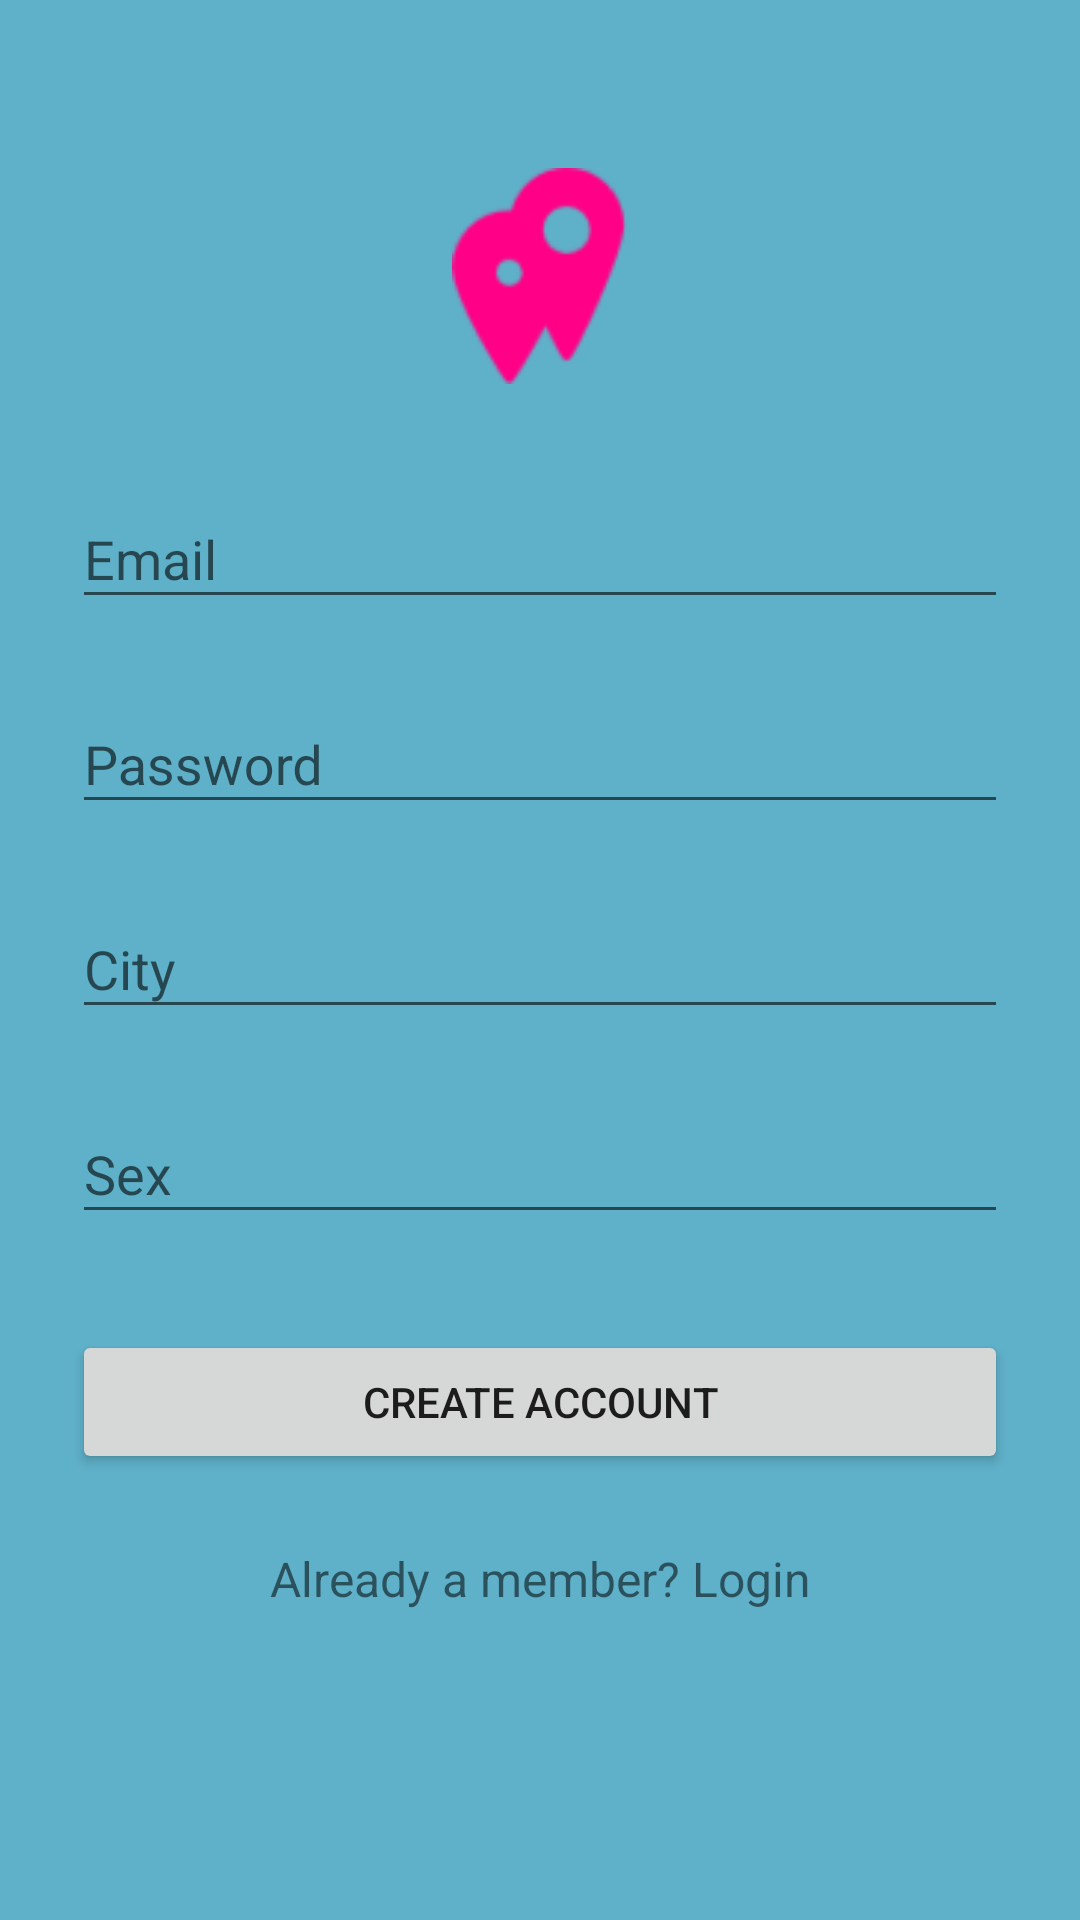

Layout XML and referenced resources for this Android screen:
<!-- AndroidManifest.xml: application theme AppTheme -->
<!-- res/layout/activity_signup2.xml -->
<?xml version="1.0" encoding="utf-8"?>
<ScrollView
    xmlns:android="http://schemas.android.com/apk/res/android"
    android:layout_width="fill_parent"
    android:layout_height="fill_parent"
    android:background="#5fb0c9"
    android:fitsSystemWindows="true">

    <LinearLayout
        android:orientation="vertical"
        android:layout_width="match_parent"
        android:layout_height="wrap_content"
        android:paddingTop="56dp"
        android:paddingLeft="24dp"
        android:paddingRight="24dp">

        <ImageView android:src="@drawable/login"
            android:layout_width="wrap_content"
            android:layout_height="72dp"
            android:layout_marginBottom="18dp"
            android:layout_gravity="center_horizontal" />

        
        <android.support.design.widget.TextInputLayout
            android:layout_width="match_parent"
            android:layout_height="wrap_content"
            android:layout_marginTop="8dp"
            android:layout_marginBottom="8dp">
            <EditText android:id="@+id/input_email"
                android:layout_width="match_parent"
                android:layout_height="wrap_content"
                android:drawableTint="#FF4081"
                android:inputType="textEmailAddress"
                android:hint="Email" />
        </android.support.design.widget.TextInputLayout>

        
        <android.support.design.widget.TextInputLayout
            android:layout_width="match_parent"
            android:layout_height="wrap_content"
            android:layout_marginTop="8dp"
            android:layout_marginBottom="8dp">
            <EditText android:id="@+id/input_password"
                android:layout_width="match_parent"
                android:layout_height="wrap_content"
                android:drawableTint="#FF4081"
                android:inputType="textPassword"
                android:hint="Password"/>
        </android.support.design.widget.TextInputLayout>

        
        <android.support.design.widget.TextInputLayout
            android:layout_width="match_parent"
            android:layout_height="wrap_content"
            android:layout_marginTop="8dp"
            android:layout_marginBottom="8dp">
            <EditText android:id="@+id/input_city"
                android:layout_width="match_parent"
                android:layout_height="wrap_content"
                android:drawableTint="#FF4081"
                android:inputType="textAutoComplete"
                android:hint="City" />
        </android.support.design.widget.TextInputLayout>

        
        <android.support.design.widget.TextInputLayout
            android:layout_width="match_parent"
            android:layout_height="wrap_content"
            android:layout_marginTop="8dp"
            android:layout_marginBottom="8dp">
            <EditText android:id="@+id/input_sex"
                android:layout_width="match_parent"
                android:layout_height="wrap_content"
                android:drawableTint="#FF4081"
                android:inputType="textCapCharacters"
                android:hint="Sex" />
        </android.support.design.widget.TextInputLayout>

        
        <android.support.v7.widget.AppCompatButton
            android:id="@+id/btn_signup"
            android:layout_width="fill_parent"
            android:layout_height="wrap_content"
            android:layout_marginTop="24dp"
            android:layout_marginBottom="24dp"
            android:padding="12dp"
            android:text="Create Account"/>

        <TextView android:id="@+id/link_login"
            android:layout_width="fill_parent"
            android:layout_height="wrap_content"
            android:layout_marginBottom="24dp"
            android:text="Already a member? Login"
            android:gravity="center"
            android:textSize="16dip"/>

    </LinearLayout>
</ScrollView>
<!-- resources referenced by this layout -->
<resources>
  <!-- drawable login: png bitmap (drawable, 1945 bytes) -->
  <style name="AppTheme" parent="Theme.AppCompat.Light.DarkActionBar">
          
          <item name="colorPrimary">@color/colorPrimary</item>
          <item name="colorPrimaryDark">@color/colorPrimaryDark</item>
          <item name="colorAccent">@color/colorAccent</item>
  
          <item name="windowActionBar">false</item>
          <item name="windowNoTitle">true</item>
      </style>
  <color name="colorPrimary">#3F51B5</color>
  <color name="colorPrimaryDark">#303F9F</color>
  <color name="colorAccent">#ff4081</color>
</resources>
